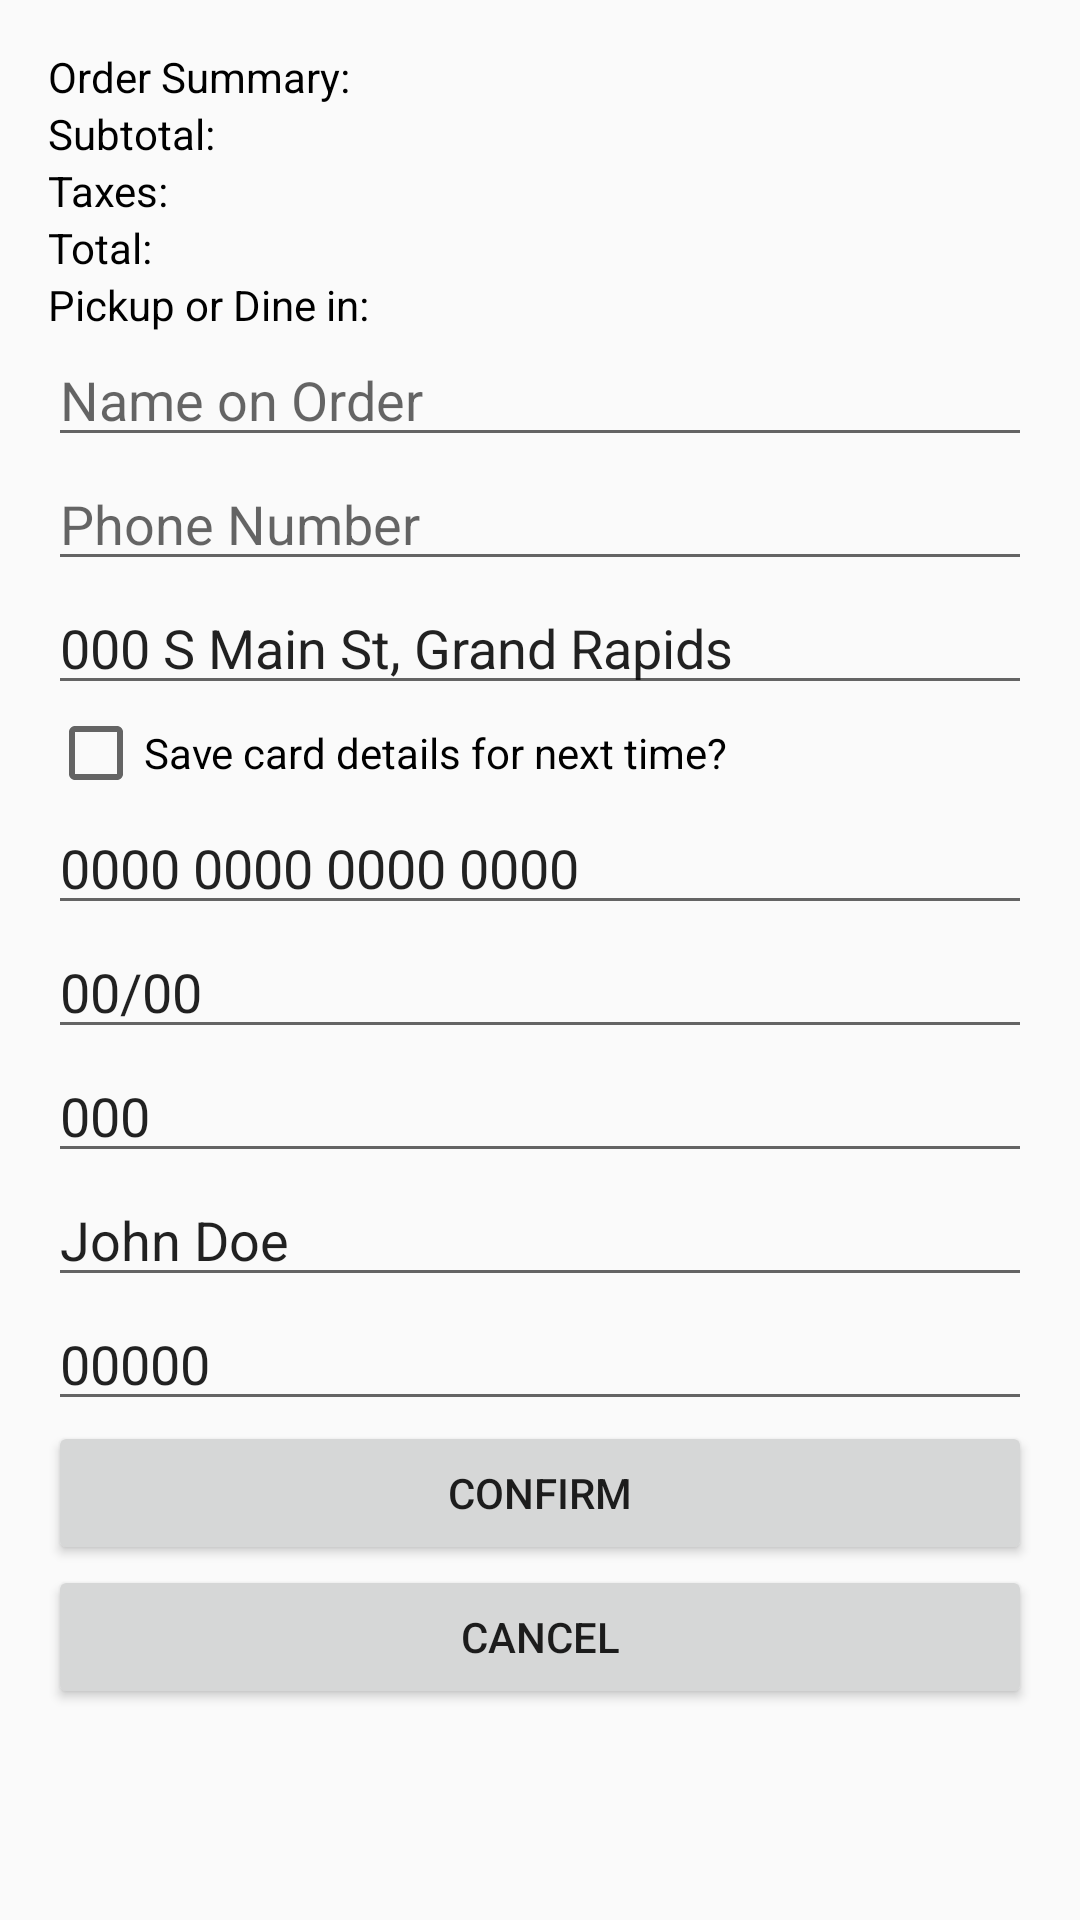

This screen was rendered from an Android layout file. Write that file and the resources it references.
<!-- AndroidManifest.xml: application theme Theme.RositasApp -->
<!-- res/layout/fragment_checkout.xml -->
<ScrollView xmlns:android="http://schemas.android.com/apk/res/android"
    xmlns:tools="http://schemas.android.com/tools"
    android:layout_width="match_parent"
    android:layout_height="match_parent"
    tools:context=".CheckoutFragment">

    <LinearLayout
        android:layout_width="match_parent"
        android:layout_height="wrap_content"
        android:orientation="vertical"
        android:padding="16dp">

        <TextView
            android:id="@+id/order_summary"
            android:layout_width="match_parent"
            android:layout_height="wrap_content"
            android:textColor="@color/black"
            android:text="Order Summary:" />

        <TextView
            android:id="@+id/subtotal"
            android:layout_width="match_parent"
            android:layout_height="wrap_content"
            android:textColor="@color/black"
            android:text="Subtotal:" />

        <TextView
            android:id="@+id/taxes"
            android:layout_width="match_parent"
            android:layout_height="wrap_content"
            android:textColor="@color/black"
            android:text="Taxes:" />

        <TextView
            android:id="@+id/total"
            android:layout_width="match_parent"
            android:layout_height="wrap_content"
            android:textColor="@color/black"
            android:text="Total:" />

        <TextView
            android:id="@+id/pickup_or_dine_in"
            android:layout_width="match_parent"
            android:layout_height="wrap_content"
            android:textColor="@color/black"
            android:text="Pickup or Dine in:" />

        <EditText
            android:id="@+id/orderName"
            android:layout_width="match_parent"
            android:layout_height="wrap_content"
            android:hint="Name on Order" />
        <EditText
            android:id="@+id/orderNumber"
            android:layout_width="match_parent"
            android:layout_height="wrap_content"
            android:hint="Phone Number" />

        <EditText
            android:id="@+id/billing_address"
            android:layout_width="match_parent"
            android:layout_height="wrap_content"
            android:hint="Billing Address"
            android:text="000 S Main St, Grand Rapids" />

        <CheckBox
            android:id="@+id/save_card_details"
            android:layout_width="match_parent"
            android:layout_height="wrap_content"
            android:text="Save card details for next time?" />

        <EditText
            android:id="@+id/card_number"
            android:layout_width="match_parent"
            android:layout_height="wrap_content"
            android:hint="Card Number"
            android:text="0000 0000 0000 0000"
            />

        <EditText
            android:id="@+id/card_expiry_date"
            android:layout_width="match_parent"
            android:layout_height="wrap_content"
            android:text="00/00"
            android:hint="Card Expiry Date" />

        <EditText
            android:id="@+id/card_security_code"
            android:layout_width="match_parent"
            android:layout_height="wrap_content"
            android:text="000"
            android:hint="Card Security Code" />

        <EditText
            android:id="@+id/card_name"
            android:layout_width="match_parent"
            android:layout_height="wrap_content"
            android:text="John Doe"
            android:hint="Card Name" />

        <EditText
            android:id="@+id/zip_code"
            android:layout_width="match_parent"
            android:layout_height="wrap_content"
            android:text="00000"
            android:hint="ZIP Code" />

        <Button
            android:id="@+id/confirm_button"
            android:layout_width="match_parent"
            android:layout_height="wrap_content"
            android:text="Confirm" />

        <Button
            android:id="@+id/cancel_button"
            android:layout_width="match_parent"
            android:layout_height="wrap_content"
            android:text="Cancel" />

    </LinearLayout>
</ScrollView>
<!-- resources referenced by this layout -->
<resources>
  <color name="black">#000000</color>
  <style name="Theme.RositasApp" parent="Theme.AppCompat.Light.NoActionBar">
          
          <item name="colorPrimary">@color/white</item>
          <item name="colorPrimaryVariant">#AAABAE</item>
          <item name="colorOnPrimary">@color/white</item>
          
          <item name="colorSecondary">@color/red_pink</item>
          <item name="colorSecondaryVariant">@color/black</item>
          <item name="colorOnSecondary">@color/white</item>
          
          <item name="android:statusBarColor">?attr/colorSecondary</item>
          
  
      </style>
  <color name="white">#FFFFFFFF</color>
  <color name="red_pink">#F38181</color>
</resources>
